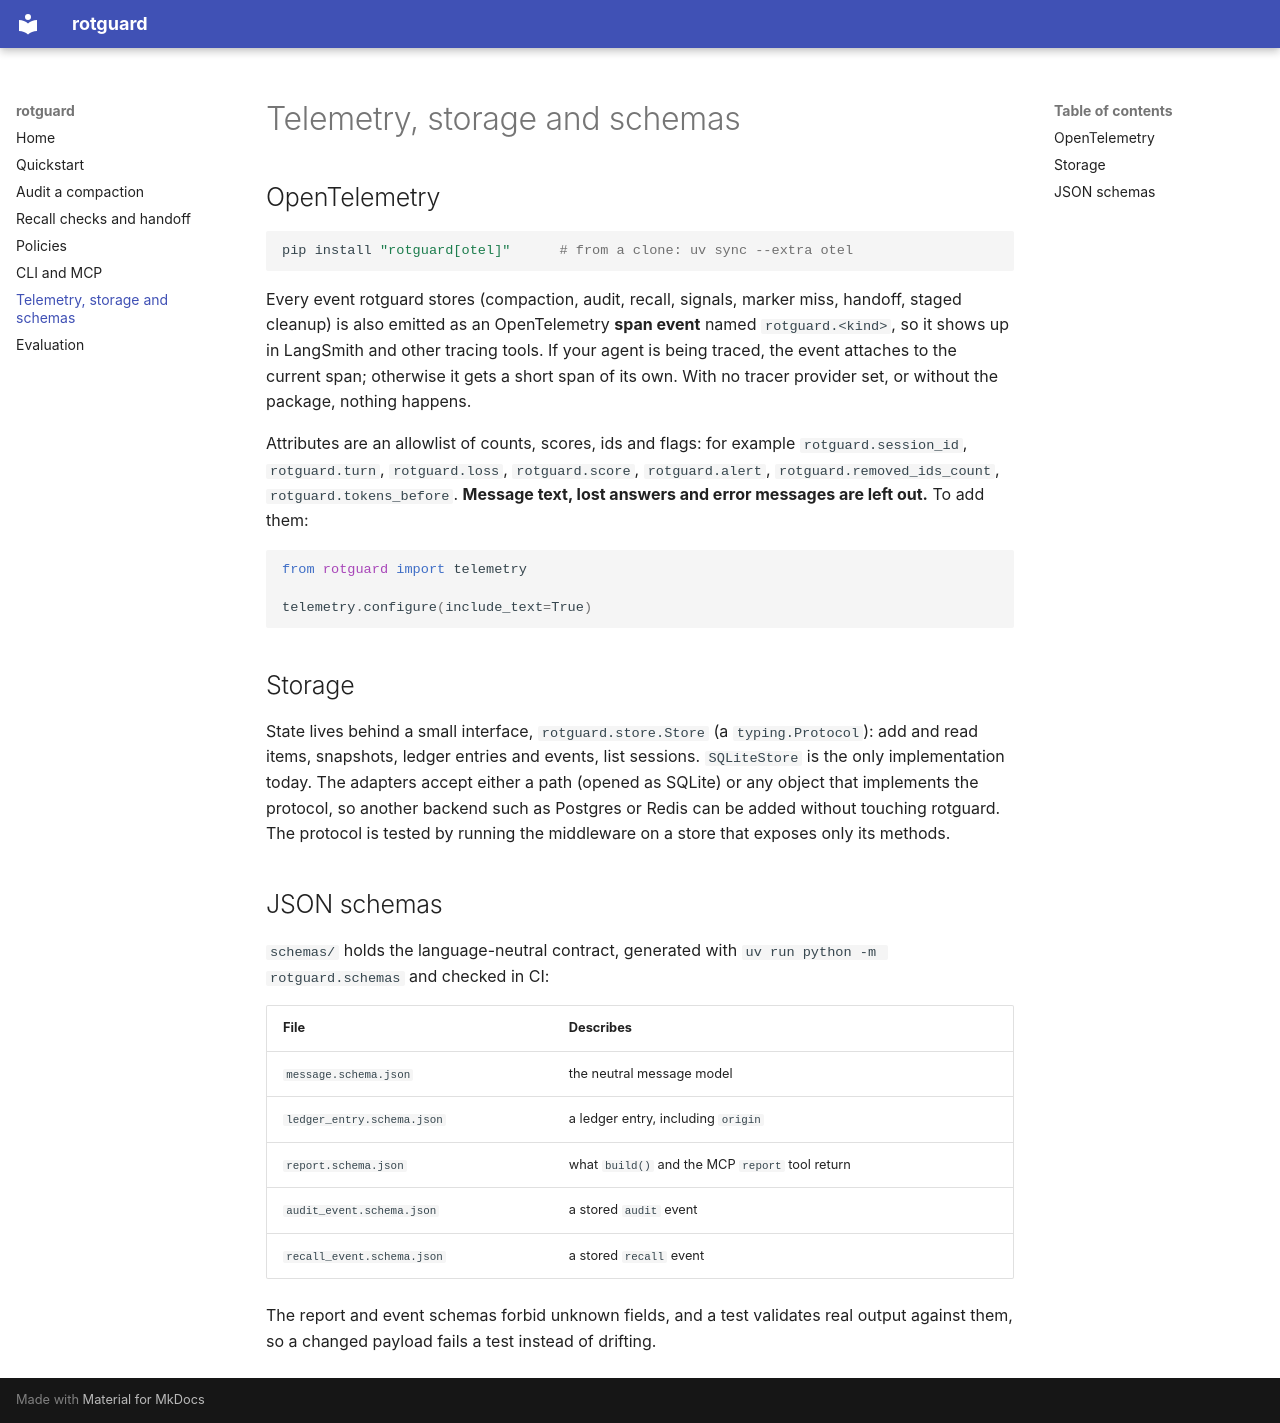

repository: nikhilvdev/rotguard · page: advanced/index.html · generator: mkdocs

# Telemetry, storage and schemas

## OpenTelemetry

```bash
pip install "rotguard[otel]"      # from a clone: uv sync --extra otel
```

Every event rotguard stores (compaction, audit, recall, signals, marker miss, handoff, staged
cleanup) is also emitted as an OpenTelemetry **span event** named `rotguard.<kind>`, so it shows up
in LangSmith and other tracing tools. If your agent is being traced, the event attaches to the current
span; otherwise it gets a short span of its own. With no tracer provider set, or without the package,
nothing happens.

Attributes are an allowlist of counts, scores, ids and flags: for example `rotguard.session_id`,
`rotguard.turn`, `rotguard.loss`, `rotguard.score`, `rotguard.alert`, `rotguard.removed_ids_count`,
`rotguard.tokens_before`. **Message text, lost answers and error messages are left out.** To add them:

```python
from rotguard import telemetry

telemetry.configure(include_text=True)
```

## Storage

State lives behind a small interface, `rotguard.store.Store` (a `typing.Protocol`): add and read
items, snapshots, ledger entries and events, list sessions. `SQLiteStore` is the only implementation
today. The adapters accept either a path (opened as SQLite) or any object that implements the
protocol, so another backend such as Postgres or Redis can be added without touching rotguard. The
protocol is tested by running the middleware on a store that exposes only its methods.

## JSON schemas

`schemas/` holds the language-neutral contract, generated with `uv run python -m rotguard.schemas`
and checked in CI:

| File | Describes |
| --- | --- |
| `message.schema.json` | the neutral message model |
| `ledger_entry.schema.json` | a ledger entry, including `origin` |
| `report.schema.json` | what `build()` and the MCP `report` tool return |
| `audit_event.schema.json` | a stored `audit` event |
| `recall_event.schema.json` | a stored `recall` event |

The report and event schemas forbid unknown fields, and a test validates real output against them, so
a changed payload fails a test instead of drifting.
